Image classification data set "Data" (usmanali414/Destruction-Detection-in-Satellite-Imagery on GitHub). Class labels (2): destructed, non destructed.

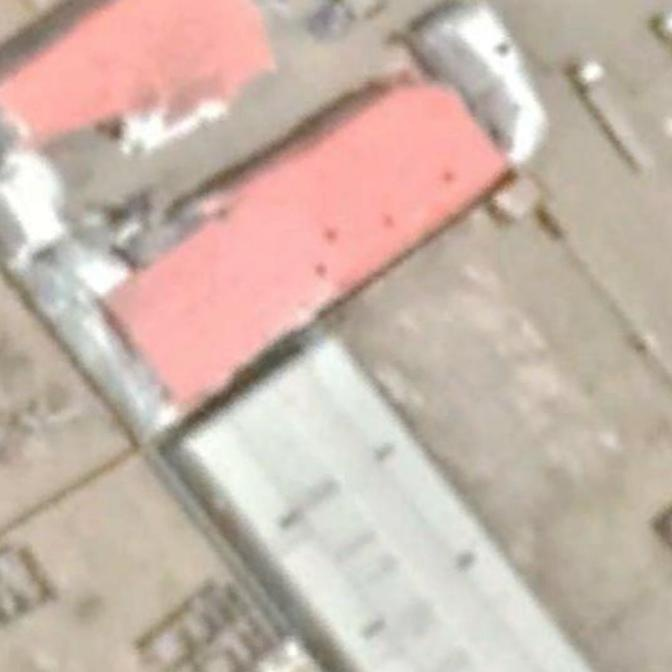
Label: destructed

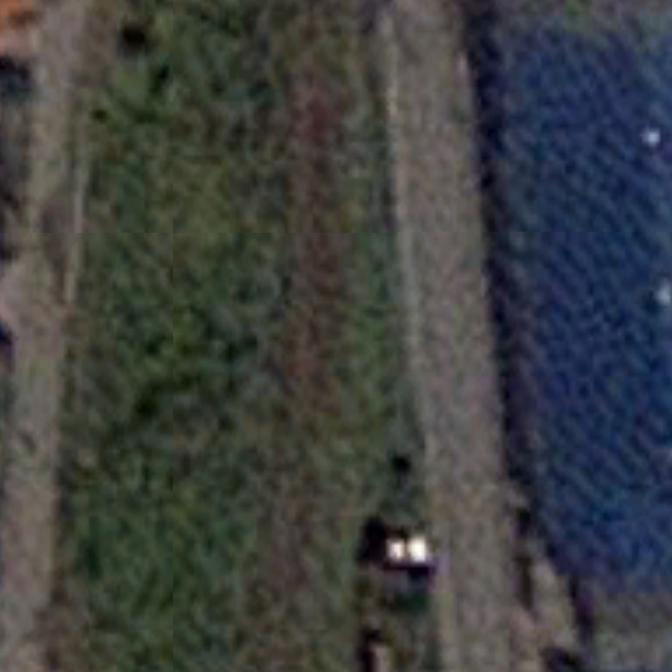
Label: non destructed

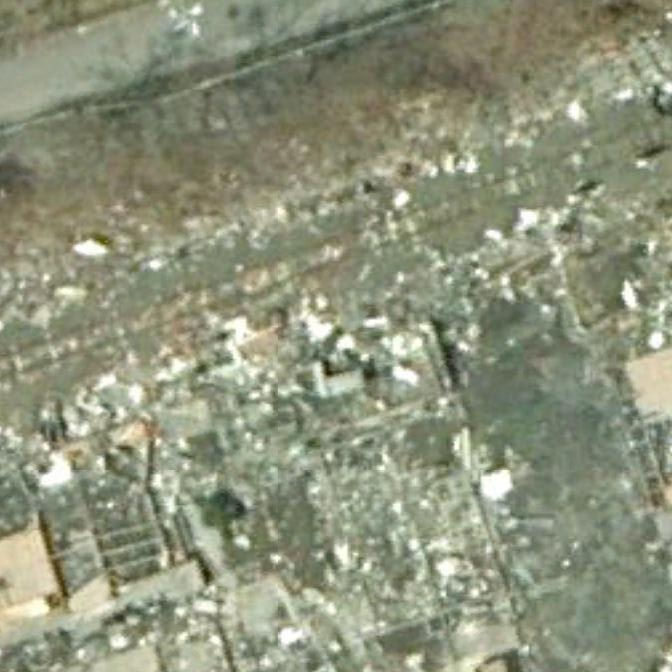
Label: destructed

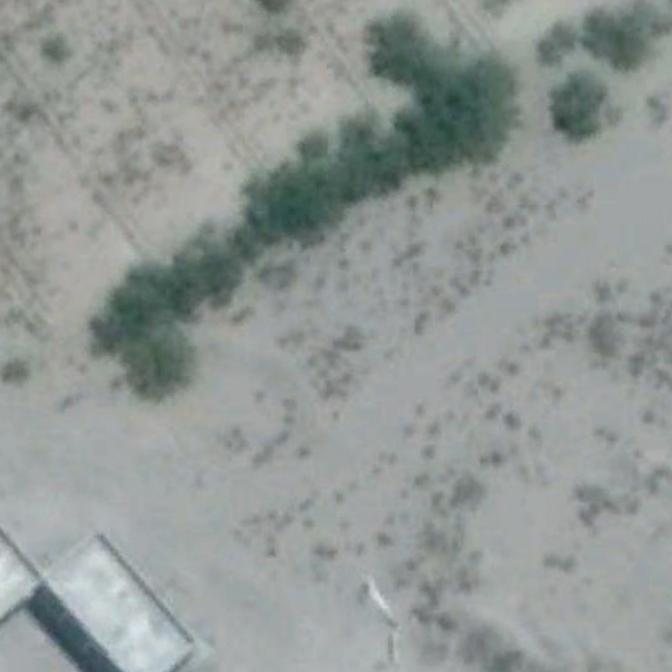
Label: non destructed

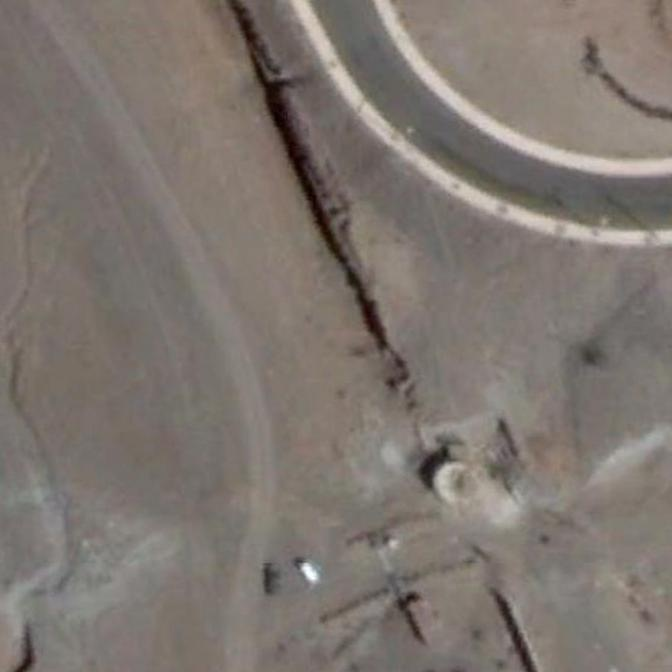
Label: non destructed

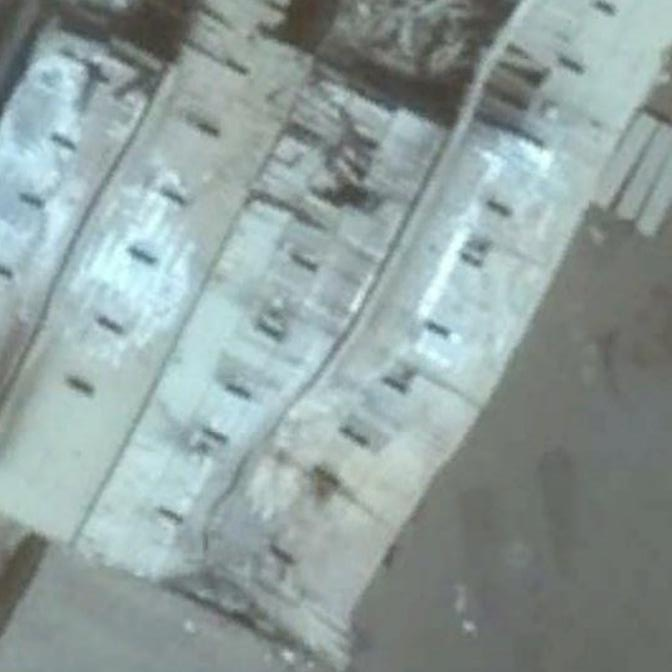
Label: destructed
